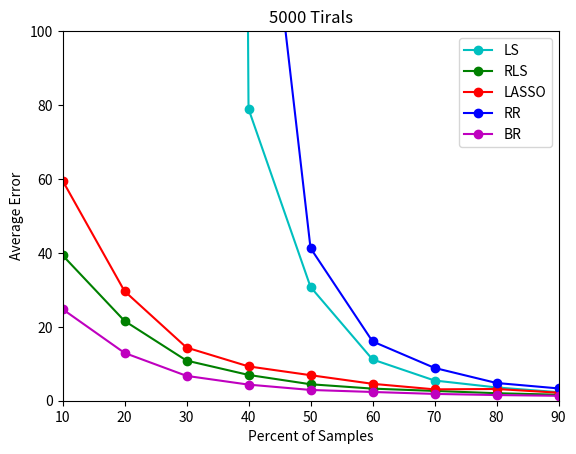

Write the Python code that produced this figure.
import matplotlib.pyplot as plt
from numpy import *

LS = [131338835420.67238, 55865745.88657628, 2571.295654140756, 78.96134692810949, 30.78133329044834, 11.168176630257868, 5.468737741201155, 3.593332695470348, 2.309434552623012]
RLS = [39.35802441425582, 21.593816761695802, 10.85821587989447, 6.977684782458973, 4.455711993396756, 3.2761009411341906, 2.6525834654478997, 2.0330058465890164, 1.6213961626661382]
LASSO = [59.577681287956004, 29.64614910321454, 14.385571074528274, 9.286421484740815, 6.90623398022877, 4.575695104704845, 3.0747501213132904, 3.172450254686732, 2.173534662812105]
RR = [1500703.5253604753, 482821.58099840966, 1530.8865600448155, 186.87936032342608, 41.29155782171723, 16.052215906763678, 8.875804803503108, 4.797908342636548, 3.3283811071876674]
BR = [24.77527479489023, 12.932025656720498, 6.723354779432829, 4.357509322522152, 2.915282615157655, 2.3670819847525877, 1.844857786360644, 1.534152803992701, 1.332312338692721]
Size = [10, 20, 30, 40, 50, 60, 70, 80, 90]

plt.figure('Error Versus Training Szie')
plt.title('5000 Tirals')
plt.ylabel('Average Error')
plt.xlabel('Percent of Samples')
plt.plot(Size, LS, "co-", label="LS")
plt.plot(Size, RLS, "go-", label="RLS")
plt.plot(Size, LASSO, "ro-", label="LASSO")
plt.plot(Size, RR, "bo-", label="RR")
plt.plot(Size, BR, "mo-", label="BR")
plt.axis([10, 90, 0, 100])
plt.legend()
plt.show()